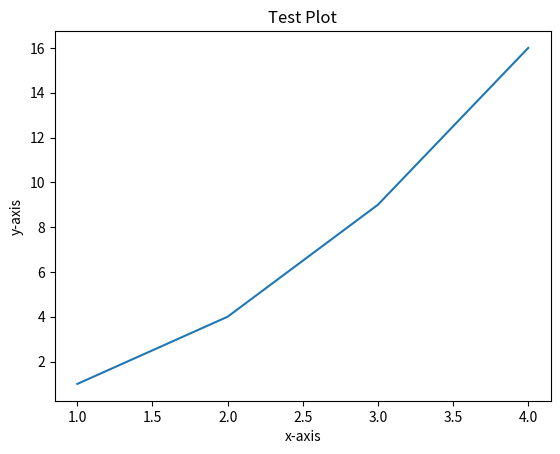

The matplotlib source for this figure:
import matplotlib
import matplotlib.pyplot as plt

# Check which backend matplotlib is using
print("Current backend:", matplotlib.get_backend())

# Generate a simple plot
plt.plot([1, 2, 3, 4], [1, 4, 9, 16])
plt.xlabel('x-axis')
plt.ylabel('y-axis')
plt.title('Test Plot')

# Show the plot
plt.show()






#THIS FILE WAS USED TO TEST THE PLOT NOT NECCESSARY